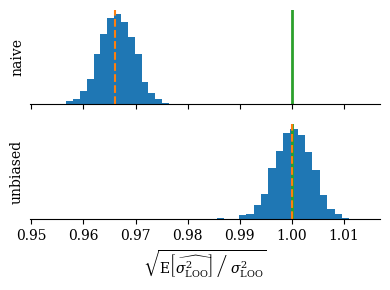

Write the Python code that produced this figure.

import itertools

import numpy as np
from scipy import linalg, stats
from scipy.special import comb

import matplotlib.pyplot as plt


# ==============================================================================
# config

seed = 57346234
n_trial = 20000

# data params
n_obs = 16

datadist = stats.norm(loc=0, scale=1.2)
# mu = 0.0,
# sigma2 = 1.4,
# skew = 0.0,
# exkurt = 0.0

# datadist = stats.norm(loc=50, scale=1.2)
# tai

# datadist = stats.norm(loc=2, scale=0.1)
# mu = 2.0,
# sigma2 = 0.01,
# skew = 0.0,
# exkurt = 0.0


# datadist = stats.skewnorm(10, loc=-2, scale=0.16)
# mu = -1.9,
# sigma2 = 0.0095,
# skew = 0.96,
# exkurt = 0.82


# model params
sigma2_m = 1.2**2
sigma2_p = 2.0**2


# ==============================================================================

rng = np.random.RandomState(seed)

# data moments
d_stats = datadist.stats(moments='mvsk')
mu = d_stats[0][()]
sigma2 = d_stats[1][()]
skew = d_stats[2][()]
exkurt = d_stats[3][()]
mu_3 = skew*np.sqrt(sigma2)**3
mu_4 = (exkurt+3)*sigma2**2

print(f'mu = {mu:.2},\nsigma2 = {sigma2:.2},\nskew = {skew:.2},\nexkurt = {exkurt:.2}')

const_a = (
    -0.5*(sigma2_m + (n_obs-1)*sigma2_p)
    / (sigma2_m*(sigma2_m+n_obs*sigma2_p))
)
const_b = (n_obs-1)*sigma2_p/(sigma2_m*(sigma2_m+n_obs*sigma2_p))
const_c = (
    -0.5*(n_obs-1)**2*sigma2_p**2
    / (sigma2_m*(sigma2_m + (n_obs-1)*sigma2_p)*(sigma2_m+n_obs*sigma2_p))
)
const_d = -0.5*np.log(
    2*np.pi*(sigma2_m*(sigma2_m+n_obs*sigma2_p))/(sigma2_m+(n_obs-1)*sigma2_p))

# # test consts
# ntest = n_obs-1
# ytilde = np.random.randn(5)
# ybar = 3.46
# ppred_tau = 1/(1/sigma2_p + ntest/sigma2_m)
# ppred_mu = ppred_tau*ntest/sigma2_m * ybar
# ppred_sigma2 = sigma2_m + ppred_tau
# stats.norm.logpdf(ytilde, ppred_mu, np.sqrt(ppred_sigma2))
# const_a*ytilde**2 + const_b*ybar*ytilde + const_c*ybar**2 + const_d
# # match ok

# def get_loo_i(data_i):
#     n_obs = len(data_i)
#     # sum_all = np.sum(data_i)
#     # out = np.zeros(n_obs)
#     # for i in range(n_obs):
#     #     ytilde = data_i[i]
#     #     ybar_i = sum_all - ytilde
#     #     ybar_i /= n_obs-1
#     #     out[i] = (
#     #         const_a*ytilde**2
#     #         + const_b*ytilde*ybar_i
#     #         + const_c*ybar_i**2
#     #         + const_d
#     #     )
#     ybar_i = (np.sum(data_i)-data_i)/(n_obs-1)
#     out = (
#         const_a*data_i**2
#         + const_b*data_i*ybar_i
#         + const_c*ybar_i**2
#         + const_d
#     )
#     return out


def get_loo_ti(data_ti):
    n_trial, n_obs = data_ti.shape
    ybar_ti = np.sum(data_ti, axis=-1, keepdims=True) - data_ti
    ybar_ti /= n_obs-1
    # a
    out = np.square(data_ti)
    out *= const_a
    # + b
    temp = data_ti*ybar_ti
    temp *= const_b
    out += temp
    # + c
    temp = np.square(ybar_ti, out=temp)
    temp *= const_c
    out += temp
    # + d
    out += const_d
    return out


def get_true_var():
    n, m, s2, m3, m4, a, b, c = (
        n_obs, mu, sigma2, mu_3, mu_4, const_a, const_b, const_c)
    true_var = (
        m**2*s2 * 4*n*(a+b+c)**2
        + s2**2 * (
                -n*a**2
                + 2*n/(n-1)*b**2
                + n*(2*n-3)*(n-3)/(n-1)**3*c**2
                - 2*n/(n-1)*a*c
                + 4*n*(n-2)/(n-1)**2*b*c
            )
        + m*m3 * 4*n*(a+b+c)*(a*(n-1)+c)/(n-1)
        + m4 * (n*a**2 + n/(n-1)**2*c**2 + 2*n/(n-1)*a*c)
    )
    return true_var


def get_true_var_i():
    n, m, s2, m3, m4, a, b, c = (
        n_obs, mu, sigma2, mu_3, mu_4, const_a, const_b, const_c)
    true_var = (
        m**2*s2 * (4*a**2 + n/(n-1)*b**2 + 4/(n-1)*c**2 + 4*a*b + 4/(n-1)*b*c)
        + s2**2 * (-a**2 +1/(n-1)*b**2 + (2*n-5)/(n-1)**3*c**2)
        + m*m3 * (4*a**2 + 4/(n-1)**2*c**2 + 2*a*b + 2/(n-1)**2*b*c)
        + m4 * (a**2 + 1/(n-1)**3*c**2)
    )
    return true_var


def get_true_cov_ij():
    n, m, s2, m3, m4, a, b, c = (
        n_obs, mu, sigma2, mu_3, mu_4, const_a, const_b, const_c)
    true_cov = (
        m**2*s2 * (
            (3*n-4)/(n-1)**2*b**2
            + 4*(n-2)/(n-1)**2*c**2
            + 4/(n-1)*a*b
            + 8/(n-1)*a*c
            + 4*(2*n-3)/(n-1)**2*b*c
        )
        + s2**2 * (
            1/(n-1)**2*b**2
            + (n-2)*(2*n-7)/(n-1)**4*c**2
            - 2/(n-1)**2*a*c
            + 4*(n-2)/(n-1)**3*b*c
        )
        + m*m3 * (
            4*(n-2)/(n-1)**3*c**2
            + 2/(n-1)*a*b
            +4*n/(n-1)**2*a*c
            + (4*n-6)/(n-1)**3*b*c
        )
        + m4 * ((n-2)/(n-1)**4*c**2 + 2/(n-1)**2*a*c)
    )
    return true_cov


def get_moment_estims(data_ti):
    n = n_obs
    a1 = np.mean(data_ti, axis=-1)
    a2 = np.mean(data_ti**2, axis=-1)
    a3 = np.mean(data_ti**3, axis=-1)
    a4 = np.mean(data_ti**4, axis=-1)
    a1p2 = a1**2
    a1p4 = a1p2**2
    a2p2 = a2**2
    a2_a1p2 = a2*a1p2
    a3_a1 = a3*a1
    # mup4_hat
    # mup4_hat = np.zeros(n_trial)
    # for i1, i2, i3, i4 in itertools.permutations(range(n), 4):
    #     mup4_hat += data_ti[:, i1]*data_ti[:, i2]*data_ti[:, i3]*data_ti[:, i4]
    # mup4_hat /= n*(n-1)*(n-2)*(n-3)
    mup4_hat = np.zeros(n_trial)
    for i1, i2, i3, i4 in itertools.combinations(range(n), 4):
        mup4_hat += data_ti[:, i1]*data_ti[:, i2]*data_ti[:, i3]*data_ti[:, i4]
    mup4_hat /= comb(n, 4, exact=True)
    # mup2_s2_hat
    mup2_s2_hat = (
        - n**3*a1p4
        + 2*n**3*a2_a1p2
        - 4*(n-1)*n*a3_a1
        - (2*n**2 - 3*n)*a2p2
        +2*(2*n-3)*a4
    ) / (2*(n-1)*(n-2)*(n-3)) - 0.5*mup4_hat
    # s4_hat
    s4_hat = (
        n**3*a1p4
        - 2*n**3*a2_a1p2
        + (n**3-3*n**2+3*n)*a2p2
        + 4*n*(n-1)*a3_a1
        + n*(1-n)*a4
    ) / ((n-1)*(n-2)*(n-3))
    # mu_mu3_hat
    mu_mu3_hat = (
        - 2*(n**2 + n-3)*a4
        - 6*n**3*a2_a1p2
        + n*(6*n-9)*a2p2
        + 3*n**3*a1p4
        + 2*n**2*(n+1)*a3_a1
    ) / (2*(n-1)*(n-2)*(n-3)) + 0.5*mup4_hat
    # mu4_hat
    mu4_hat = (
        - 3*n**3*a1p4
        + 6*n**3*a2_a1p2
        + (9-6*n)*n*a2p2
        + (-12 + 8*n-4*n**2)*n*a3_a1
        + (3*n-2*n**2+n**3)*a4
    ) / ((n-3)*(n-2)*(n-1))
    return mup2_s2_hat, s4_hat, mu_mu3_hat, mu4_hat


def improved_estim(mup2_s2_hat, s4_hat, mu_mu3_hat, mu4_hat):
    n, m, s2, m3, m4, a, b, c = (
        n_obs, mu, sigma2, mu_3, mu_4, const_a, const_b, const_c)
    var_hat = (
        mup2_s2_hat * 4*n*(a+b+c)**2
        + s4_hat * (
                -n*a**2
                + 2*n/(n-1)*b**2
                + n*(2*n-3)*(n-3)/(n-1)**3*c**2
                - 2*n/(n-1)*a*c
                + 4*n*(n-2)/(n-1)**2*b*c
            )
        + mu_mu3_hat * 4*n*(a+b+c)*(a*(n-1)+c)/(n-1)
        + mu4_hat * (n*a**2 + n/(n-1)**2*c**2 + 2*n/(n-1)*a*c)
    )
    return var_hat


true_var = get_true_var()
true_var_i = get_true_var_i()
true_cov_ij = get_true_cov_ij()


# ==============================================================================
# simulate

data_ti = datadist.rvs(size=(n_trial, n_obs), random_state=rng)
loo_ti = get_loo_ti(data_ti)


# --------------------------------------------------
# compare true var
# np.var(loo_ti.sum(axis=-1), ddof=1)
# true_var
# ok


# --------------------------------------------------
# compare moment estims
mup2_s2_hat, s4_hat, mu_mu3_hat, mu4_hat = get_moment_estims(data_ti)

# np.mean(mup2_s2_hat)
# mu**2*sigma2
# ok

# np.mean(s4_hat)
# sigma2**2
# ok

# np.mean(mu_mu3_hat)
# mu*mu_3
# ok

# np.mean(mu4_hat)
# mu_4
# ok


# --------------------------------------------------
# get improved estims

var_hat_impr_t = improved_estim(mup2_s2_hat, s4_hat, mu_mu3_hat, mu4_hat)

# np.mean(var_hat_impr_t)
# true_var
# ok

# compare to the naive
var_hat_naiv_t = n_obs*np.var(loo_ti, ddof=1, axis=-1)
# np.mean(var_hat_naiv_t)



# ============================================================================
# plot stuff
# ============================================================================

plt.rcParams['font.family'] = 'serif'
plt.rcParams["mathtext.fontset"] = "dejavuserif"

bb_n = 2000
alpha_bt = rng.dirichlet(np.ones(n_trial), size=bb_n)


# ==============================================================================
# plot datadistr

# priorps = stats.norm.rvs(
#     loc=stats.norm.rvs(loc=0, scale=np.sqrt(sigma2_p), size=4000),
#     scale=np.sqrt(sigma2_m)
# )


# ppred_tau = 1/(1/sigma2_p + (n_obs-1)/sigma2_m)
# ppred_mu = ppred_tau*(n_obs-1)/sigma2_m * data_ti[:, :-1].mean(axis=-1)
# ppred_sigma2 = sigma2_m + ppred_tau
# loopps = stats.norm.rvs(
#     loc=ppred_mu,
#     scale=np.sqrt(ppred_sigma2)
# )
#
# r_0, r_1 = datadist.interval(0.98)
# # p_0, p_1 = np.percentile(priorps, [1, 99])
# pp_0, pp_1 = np.percentile(loopps, [1, 99])
# lim_0 = min(r_0, pp_0)
# lim_1 = max(r_1, pp_1)
#
# fig, axes = plt.subplots(2, 1, sharex=True, figsize=(4, 3))
# x = np.linspace(lim_0, lim_1, 100)
#
# ax = axes[0]
# ax.plot(x, datadist.pdf(x), label='data')
#
# # ax = axes[1]
# # ax.hist(
# #     priorps[(priorps > lim_0) & (priorps < lim_1)],
# #     label='prior pred',
# #     bins=25
# # )
#
# ax = axes[1]
# ax.hist(
#     loopps[(loopps > lim_0) & (loopps < lim_1)],
#     label='loo post pred',
#     bins=25
# )


# ==============================================================================
# plot BB ratio

datas = [
    np.sqrt(alpha_bt.dot(var_hat_naiv_t)/true_var),
    np.sqrt(alpha_bt.dot(var_hat_impr_t)/true_var)
]
# datas_point = [
#     np.sqrt(np.mean(var_hat_naiv_t)/true_var),
#     np.sqrt(np.mean(var_hat_impr_t)/true_var)
# ]
datas_point = [
    np.sqrt(n_obs*(true_var_i-true_cov_ij)/true_var),
    1.0
]
names = ['naive', 'unbiased']

fig, axes = plt.subplots(2, 1, sharex=True, figsize=(4, 3))
for ax, data, data_point, name in zip(axes, datas, datas_point, names):
    # data_filtered = data[data<uplim]
    ax.hist(data, bins=20, label='BB')
    ax.axvline(1.0, color='C2', lw=2.0, label='target')
    ax.axvline(data_point, color='C1', ls='--', label='analytic')

    # ax.set_xticks([0, 1, 2, 3])

    # ax.set_xlim(left=0)

    ax.set_yticks([])
    ax.spines['left'].set_visible(False)

    ax.spines['top'].set_visible(False)
    ax.spines['right'].set_visible(False)

    ax.set_ylabel(name)

# axes[1].legend(
#     loc='lower left',
#     fancybox=False, shadow=False, framealpha=1.0)

axes[-1].set_xlabel(
    r'$\sqrt{\left.\mathrm{E}\left[\widehat{\sigma^2_\mathrm{LOO}}\right]'
    r'\;\right/\;'
    r'\sigma^2_\mathrm{LOO}}$',
)

fig.tight_layout()
